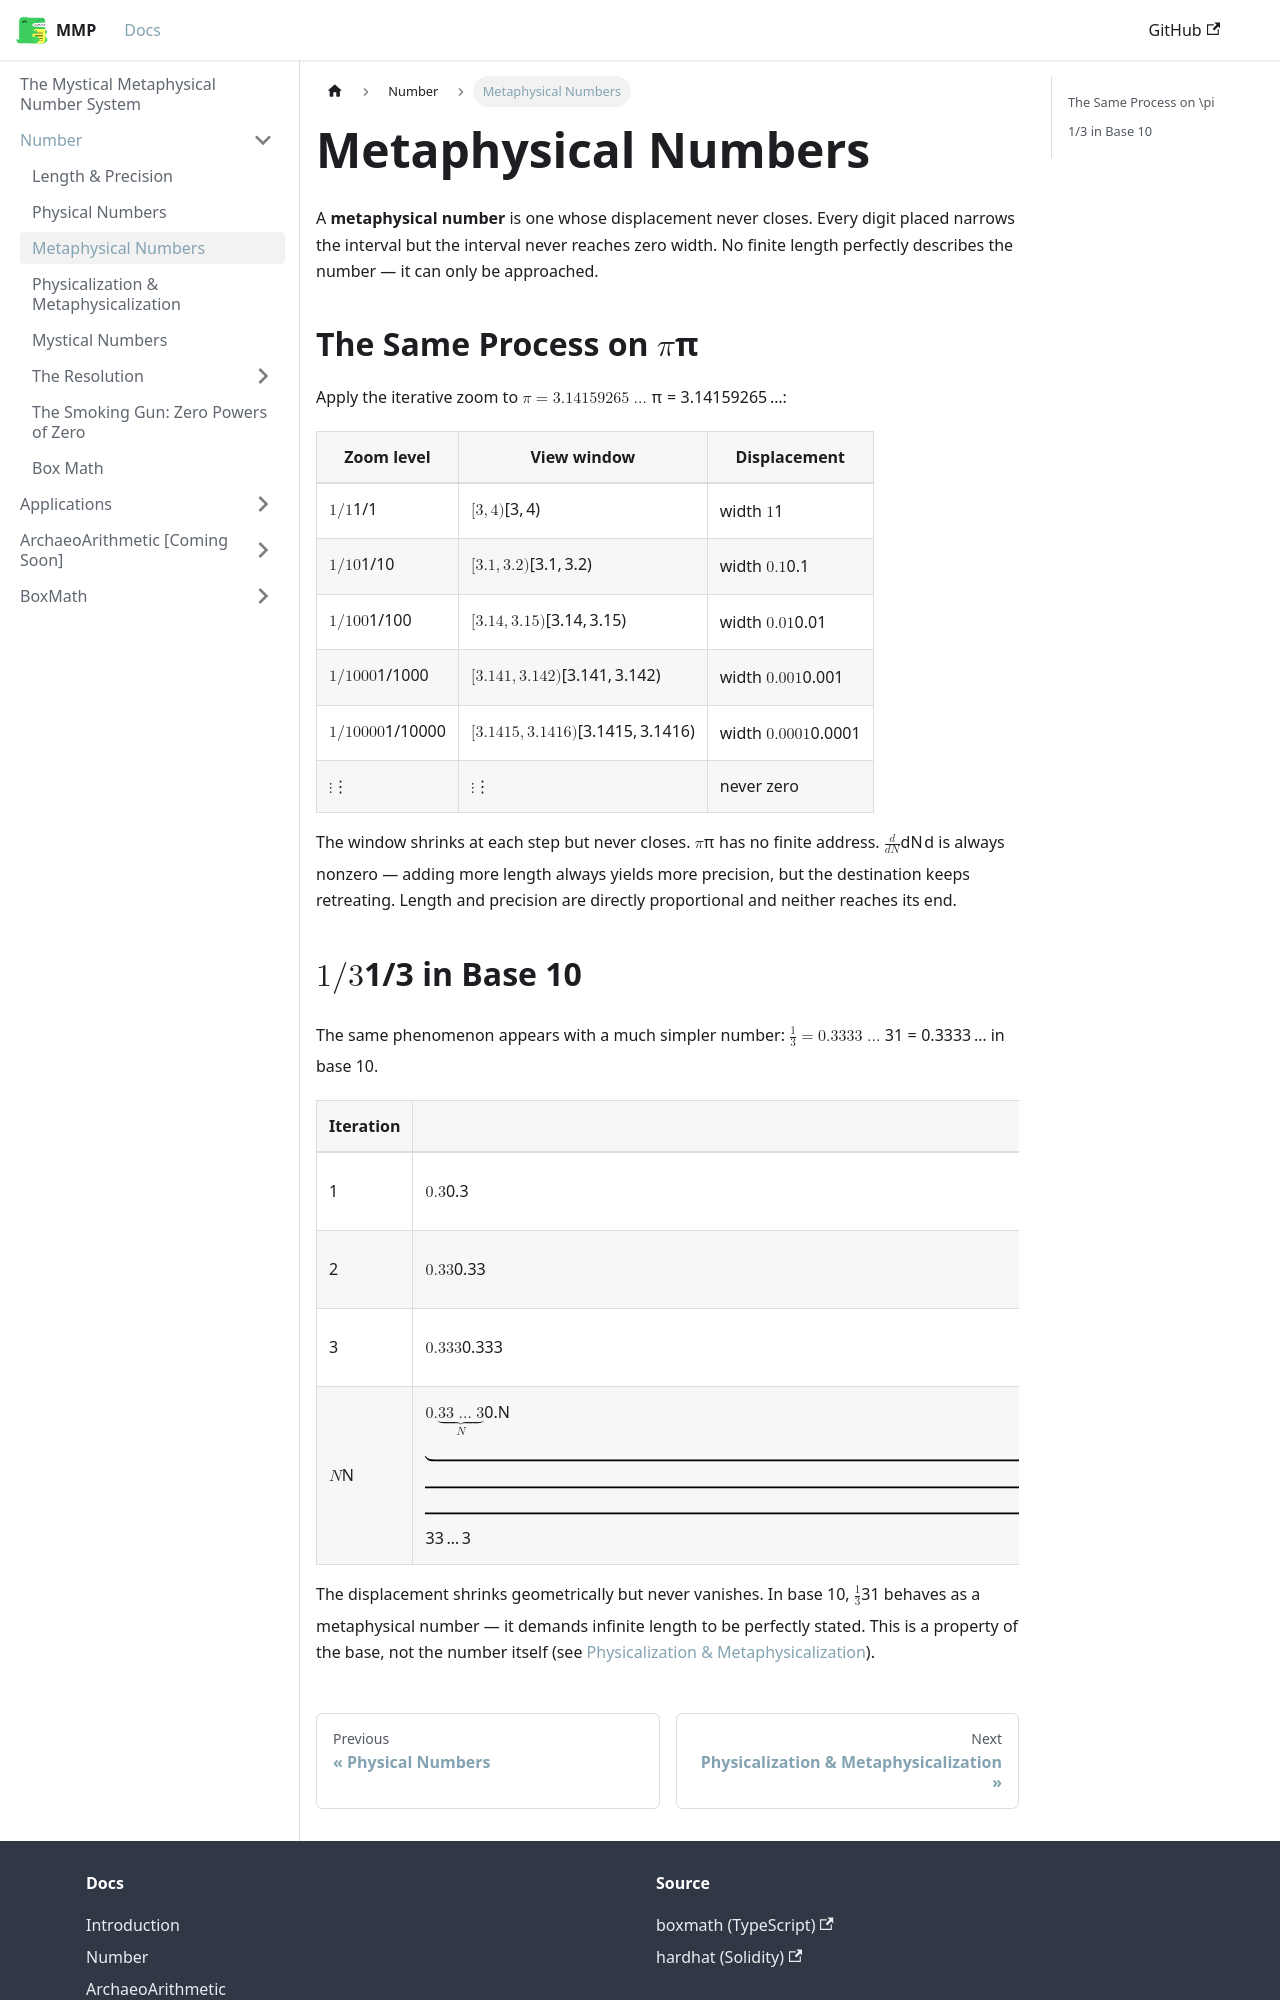

repository: mystical-metaphysical-number-system/mmp · page: docs/Number/Metaphysical.html · generator: docusaurus

---
sidebar_position: 5
---

# Metaphysical Numbers

A **metaphysical number** is one whose displacement never closes. Every digit placed narrows the interval but the interval never reaches zero width. No finite length perfectly describes the number — it can only be approached.

## The Same Process on $\pi$

Apply the iterative zoom to $\pi = 3.14159265\ldots$:

| Zoom level | View window | Displacement |
|-----------|-------------|-------------|
| $1/1$ | $[3, 4)$ | width $1$ |
| $1/10$ | $[3.1, 3.2)$ | width $0.1$ |
| $1/100$ | $[3.14, 3.15)$ | width $0.01$ |
| $1/1000$ | $[3.141, 3.142)$ | width $0.001$ |
| $1/10000$ | $[3.1415, 3.1416)$ | width $0.0001$ |
| $\vdots$ | $\vdots$ | never zero |

The window shrinks at each step but never closes. $\pi$ has no finite address. $\frac{d}{dN}$ is always nonzero — adding more length always yields more precision, but the destination keeps retreating. Length and precision are directly proportional and neither reaches its end.
